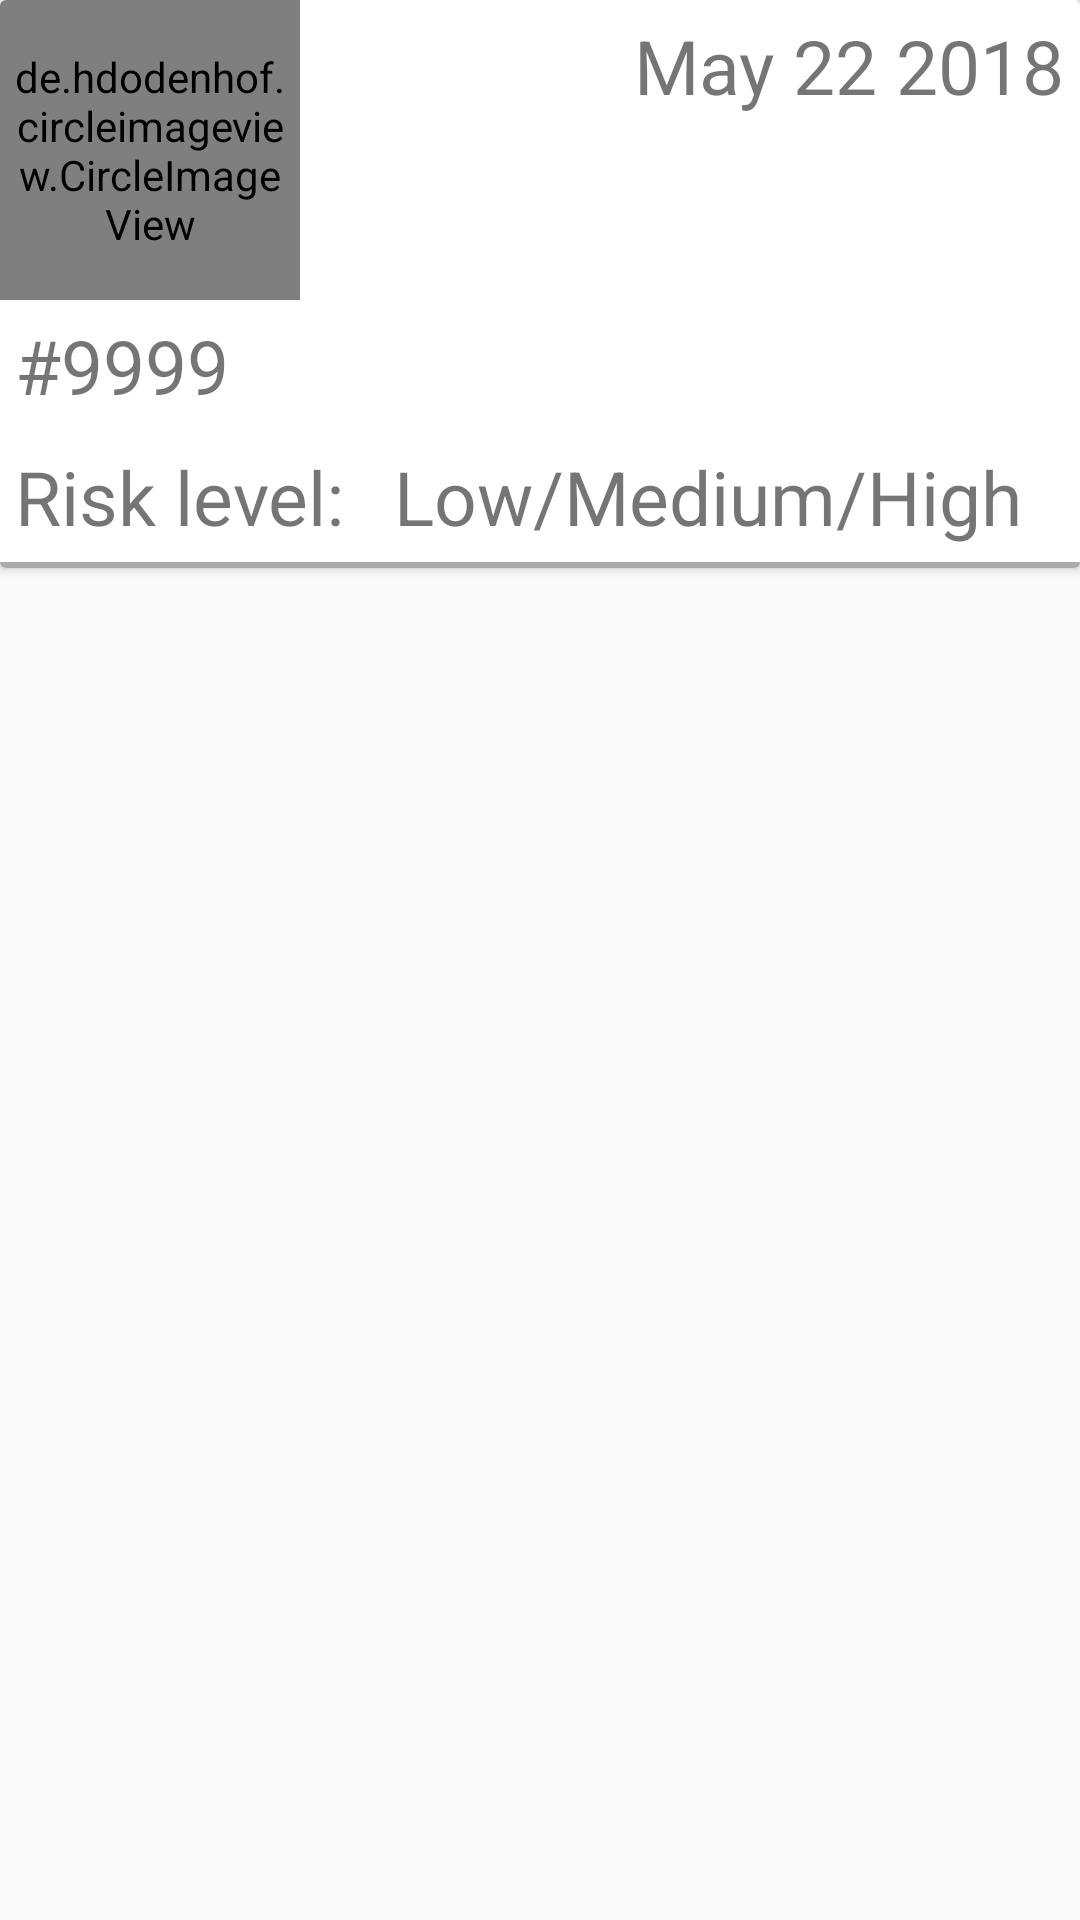

Write the Android layout XML for this screen, with the resource values it uses.
<!-- AndroidManifest.xml: application theme AppTheme -->
<!-- res/layout/mole_list_item.xml -->
<?xml version="1.0" encoding="utf-8"?>

<RelativeLayout
    xmlns:android="http://schemas.android.com/apk/res/android" android:layout_width="match_parent"
    android:layout_height="wrap_content">

    <android.support.v7.widget.CardView
        android:layout_width="match_parent"
        android:layout_height="wrap_content"
        android:padding="5dp">
        <LinearLayout
            android:layout_width="match_parent"
            android:layout_height="wrap_content"
            android:orientation="vertical">
            <RelativeLayout
                android:layout_width="match_parent"
                android:layout_height="wrap_content">

                <de.hdodenhof.circleimageview.CircleImageView
                    android:layout_width="100dp"
                    android:id="@+id/mole_preview_image"
                    app:civ_border_color="#FF000000"
                    xmlns:app="http://schemas.android.com/apk/res-auto"
                    android:layout_height="100dp"
                    android:padding="5dp"
                    app:civ_border_width="2dp"/>

                <TextView
                    android:layout_below="@+id/mole_preview_image"
                    android:layout_width="wrap_content"
                    android:layout_height="wrap_content"
                    android:id="@+id/mole_number"
                    android:padding="5dp"
                    android:textSize="25sp"
                    android:text="#9999"/>
                <TextView
                    android:id="@+id/date_logged"
                    android:layout_width="wrap_content"
                    android:layout_height="wrap_content"
                    android:layout_gravity="end"
                    android:text="May 22 2018"
                    android:layout_alignParentEnd="true"
                    android:padding="5dp"
                    android:textSize="25sp"/>
            </RelativeLayout>

            <RelativeLayout
                android:layout_width="match_parent"
                android:layout_height="wrap_content">
                <LinearLayout
                    android:layout_width="wrap_content"
                    android:layout_height="wrap_content">
                    <TextView
                        android:id="@+id/risk_text_cardview"
                        android:layout_width="wrap_content"
                        android:layout_height="wrap_content"
                        android:padding="5dp"
                        android:textSize="25sp"
                        android:text="Risk level: "/>
                    <TextView
                        android:id="@+id/risk_level"
                        android:layout_alignParentEnd="true"
                        android:layout_width="wrap_content"
                        android:layout_height="wrap_content"
                        android:padding="5dp"
                        android:textSize="25sp"
                        android:text="Low/Medium/High"/>
                </LinearLayout>

            </RelativeLayout>

            <View
                android:layout_width="match_parent"
                android:layout_height="2dp"
                android:background="@android:color/darker_gray"/>
        </LinearLayout>

    </android.support.v7.widget.CardView>

</RelativeLayout>
<!-- resources referenced by this layout -->
<resources>
  <style name="AppTheme" parent="Theme.AppCompat.Light.NoActionBar">
          
          <item name="colorPrimary">@color/colorPrimary</item>
          <item name="colorPrimaryDark">@color/colorPrimaryDark</item>
          <item name="colorAccent">@color/colorAccent</item>
          <item name="cardViewStyle">@style/CardView</item>
          <item name="floatingActionButtonStyle">@style/Widget.Design.FloatingActionButton</item>
          <item name="windowActionBar">true</item>
          <item name="windowNoTitle">true</item>
      </style>
  <color name="colorPrimary">#2196F3</color>
  <color name="colorPrimaryDark">#303F9F</color>
  <color name="colorAccent">#FF4081</color>
</resources>
